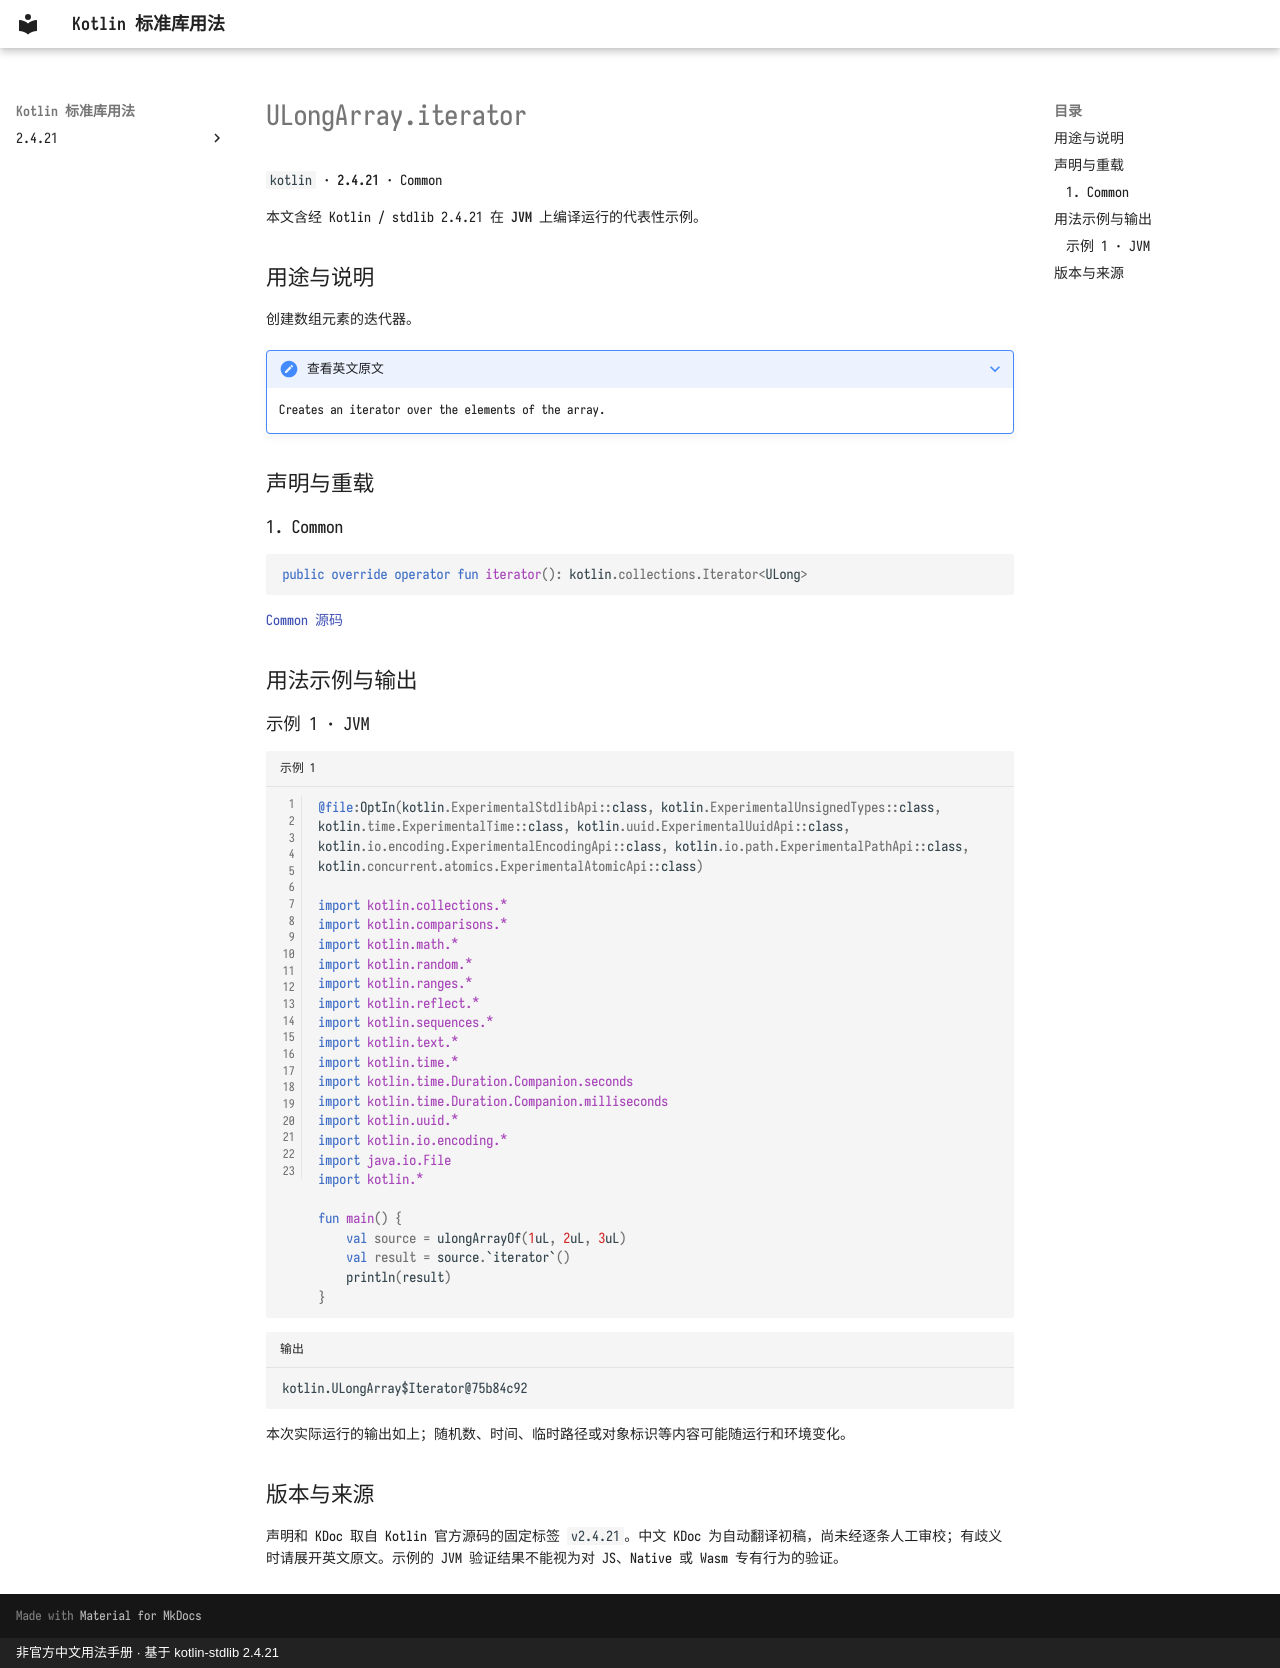

repository: oooooooko/kotlin-stdlib-docs · page: zh/api/kotlin/ulongarray-iterator--bd6ee49c/index.html · generator: mkdocs · copyright: 非官方中文用法手册 · 基于 kotlin-stdlib 2.4.21

# ULongArray.iterator

`kotlin` · **2.4.21** · Common

本文含经 Kotlin / stdlib 2.4.21 在 **JVM** 上编译运行的代表性示例。

## 用途与说明

创建数组元素的迭代器。

??? note "查看英文原文"

    Creates an iterator over the elements of the array.

## 声明与重载

### 1. Common

```kotlin
public override operator fun iterator(): kotlin.collections.Iterator<ULong>
```

[Common 源码](https://github.com/JetBrains/kotlin/blob/v2.4.21/libraries/stdlib/unsigned/src/kotlin/ULongArray.kt#L44)

## 用法示例与输出

### 示例 1 · JVM

```kotlin title="示例 1" linenums="1"
@file:OptIn(kotlin.ExperimentalStdlibApi::class, kotlin.ExperimentalUnsignedTypes::class, kotlin.time.ExperimentalTime::class, kotlin.uuid.ExperimentalUuidApi::class, kotlin.io.encoding.ExperimentalEncodingApi::class, kotlin.io.path.ExperimentalPathApi::class, kotlin.concurrent.atomics.ExperimentalAtomicApi::class)

import kotlin.collections.*
import kotlin.comparisons.*
import kotlin.math.*
import kotlin.random.*
import kotlin.ranges.*
import kotlin.reflect.*
import kotlin.sequences.*
import kotlin.text.*
import kotlin.time.*
import kotlin.time.Duration.Companion.seconds
import kotlin.time.Duration.Companion.milliseconds
import kotlin.uuid.*
import kotlin.io.encoding.*
import java.io.File
import kotlin.*

fun main() {
    val source = ulongArrayOf(1uL, 2uL, 3uL)
    val result = source.`iterator`()
    println(result)
}
```

```text title="输出"
kotlin.ULongArray$Iterator@75b84c92
```

本次实际运行的输出如上；随机数、时间、临时路径或对象标识等内容可能随运行和环境变化。

## 版本与来源

声明和 KDoc 取自 Kotlin 官方源码的固定标签 `v2.4.21`。中文 KDoc 为自动翻译初稿，尚未经逐条人工审校；有歧义时请展开英文原文。示例的 JVM 验证结果不能视为对 JS、Native 或 Wasm 专有行为的验证。
